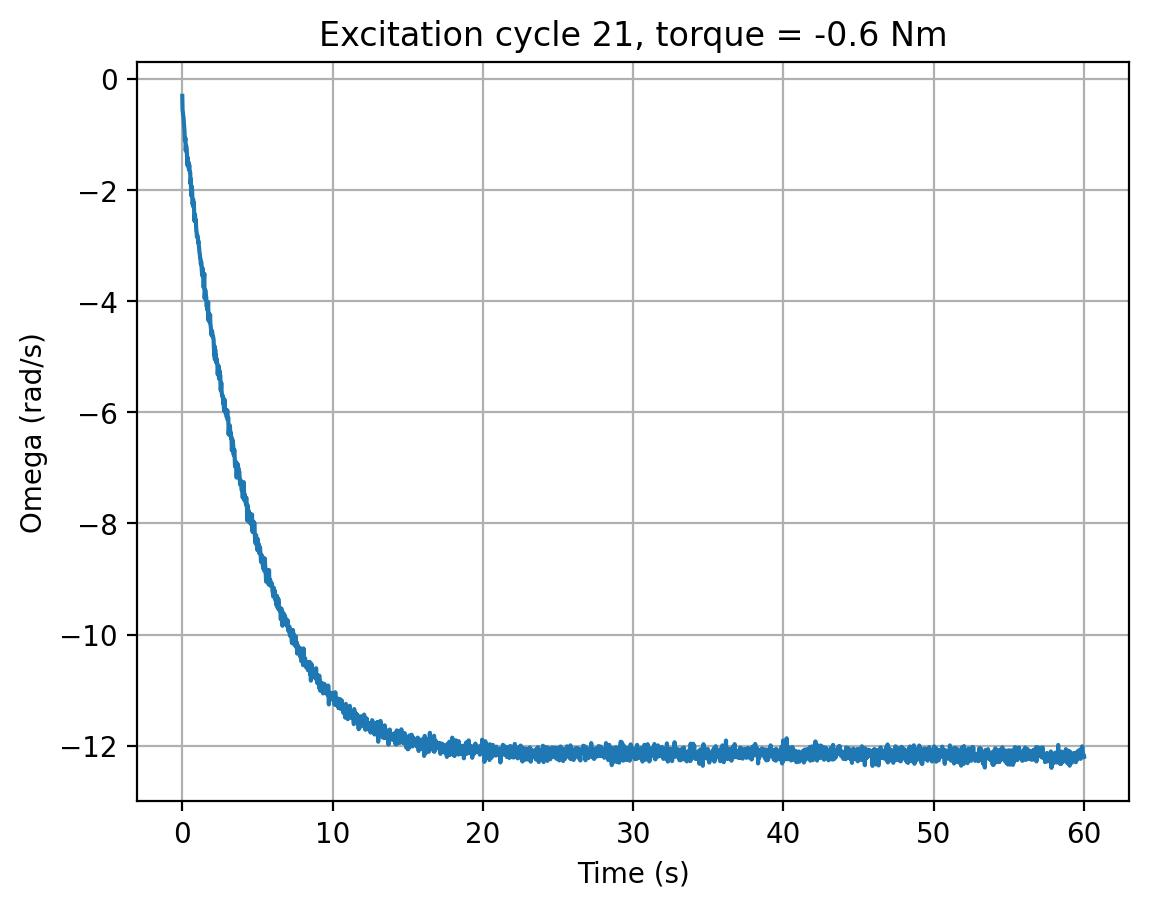

Data behind this chart, as committed beside it:
cycle, time_s, omega_rad_s, torque_input
21, 0.0, -0.3026, -0.6
21, 0.02028, -0.5596, -0.6
21, 0.04185, -0.5994, -0.6
21, 0.06293, -0.6578, -0.6
21, 0.08373, -0.6912, -0.6
21, 0.1047, -0.7886, -0.6
21, 0.1257, -0.8677, -0.6
21, 0.1468, -0.9235, -0.6
21, 0.1677, -1.106, -0.6
21, 0.1887, -1.114, -0.6
21, 0.2096, -1.063, -0.6
21, 0.2307, -1.291, -0.6
21, 0.2516, -1.196, -0.6
21, 0.2726, -1.215, -0.6
21, 0.2936, -1.263, -0.6
21, 0.3149, -1.384, -0.6
21, 0.3359, -1.55, -0.6
21, 0.3571, -1.413, -0.6
21, 0.3785, -1.533, -0.6
21, 0.4001, -1.569, -0.6
21, 0.4213, -1.501, -0.6
21, 0.4428, -1.622, -0.6
21, 0.4639, -1.544, -0.6
21, 0.4851, -1.646, -0.6
21, 0.5066, -1.675, -0.6
21, 0.528, -1.677, -0.6
21, 0.5495, -1.885, -0.6
21, 0.5709, -1.799, -0.6
21, 0.5923, -2.097, -0.6
21, 0.6136, -1.923, -0.6
21, 0.635, -1.997, -0.6
21, 0.6563, -1.996, -0.6
21, 0.6775, -2.241, -0.6
21, 0.6992, -2.261, -0.6
21, 0.7206, -2.164, -0.6
21, 0.7418, -2.303, -0.6
21, 0.7631, -2.218, -0.6
21, 0.7844, -2.332, -0.6
21, 0.8057, -2.553, -0.6
21, 0.8273, -2.476, -0.6
21, 0.8486, -2.437, -0.6
21, 0.8698, -2.557, -0.6
21, 0.8913, -2.531, -0.6
21, 0.9123, -2.594, -0.6
21, 0.9335, -2.738, -0.6
21, 0.9548, -2.749, -0.6
21, 0.9759, -2.843, -0.6
21, 0.9973, -2.824, -0.6
21, 1.019, -2.818, -0.6
21, 1.04, -2.853, -0.6
21, 1.061, -2.948, -0.6
21, 1.083, -2.926, -0.6
21, 1.104, -3.004, -0.6
21, 1.125, -3.053, -0.6
21, 1.146, -3.127, -0.6
21, 1.168, -3.151, -0.6
21, 1.189, -3.227, -0.6
21, 1.21, -3.233, -0.6
21, 1.232, -3.33, -0.6
21, 1.253, -3.306, -0.6
... 2,756 more rows
